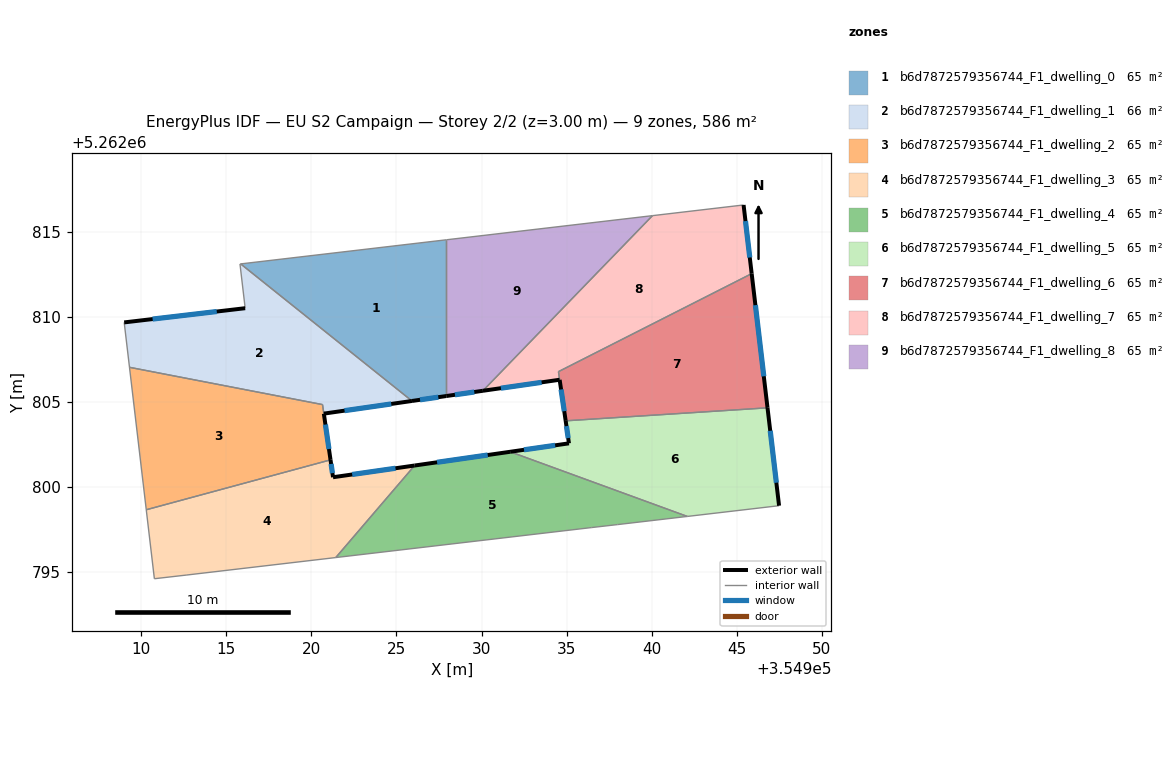
=== STOREY PLAN SPEC (per zone: floor XY polygon, exterior-wall plan segments, windows/doors) ===
zone 1: b6d7872579356744_F1_dwelling_0  (65.1 m²)
  floor: (354927.93, 5262814.54) (354927.93, 5262805.35) (354925.91, 5262805.06) (354915.84, 5262813.12)
  exterior wall: (354925.91, 5262805.06) – (354927.93, 5262805.35)  [2.0 m]
    window: (354926.39, 5262805.13) – (354927.46, 5262805.28)  [1.7 m²]
  interior walls: 3
zone 2: b6d7872579356744_F1_dwelling_1  (65.6 m²)
  floor: (354925.91, 5262805.06) (354920.73, 5262804.32) (354920.65, 5262804.85) (354909.31, 5262807.04) (354909.00, 5262809.68) (354916.11, 5262810.51) (354915.80, 5262813.11) (354915.84, 5262813.12)
  exterior wall: (354916.11, 5262810.51) – (354909.00, 5262809.68)  [7.2 m]
    window: (354914.44, 5262810.32) – (354910.67, 5262809.88)  [6.0 m²]
  exterior wall: (354920.73, 5262804.32) – (354925.91, 5262805.06)  [5.2 m]
    window: (354921.95, 5262804.49) – (354924.70, 5262804.89)  [4.4 m²]
  interior walls: 6
zone 3: b6d7872579356744_F1_dwelling_2  (64.7 m²)
  floor: (354920.65, 5262804.85) (354921.12, 5262801.60) (354910.29, 5262798.67) (354909.31, 5262807.04)
  exterior wall: (354921.12, 5262801.60) – (354920.73, 5262804.31)  [2.7 m]
    window: (354921.03, 5262802.24) – (354920.83, 5262803.68)  [2.3 m²]
  interior walls: 4
zone 4: b6d7872579356744_F1_dwelling_3  (65.1 m²)
  floor: (354926.07, 5262801.27) (354921.43, 5262795.86) (354912.68, 5262794.83) (354910.77, 5262794.61) (354910.29, 5262798.67) (354921.12, 5262801.60) (354921.27, 5262800.58)
  exterior wall: (354921.27, 5262800.58) – (354921.12, 5262801.60)  [1.0 m]
    window: (354921.24, 5262800.82) – (354921.16, 5262801.36)  [0.9 m²]
  exterior wall: (354926.07, 5262801.27) – (354921.27, 5262800.58)  [4.8 m]
    window: (354924.94, 5262801.11) – (354922.40, 5262800.74)  [4.1 m²]
  interior walls: 5
zone 5: b6d7872579356744_F1_dwelling_4  (65.1 m²)
  floor: (354942.10, 5262798.28) (354938.00, 5262797.80) (354936.48, 5262797.62) (354921.43, 5262795.86) (354926.07, 5262801.27) (354931.69, 5262802.08)
  exterior wall: (354931.69, 5262802.08) – (354926.07, 5262801.27)  [5.7 m]
    window: (354930.37, 5262801.89) – (354927.39, 5262801.46)  [4.8 m²]
  interior walls: 5
zone 6: b6d7872579356744_F1_dwelling_5  (65.1 m²)
  floor: (354946.81, 5262804.66) (354947.49, 5262798.91) (354942.10, 5262798.28) (354931.69, 5262802.08) (354935.14, 5262802.57) (354934.95, 5262803.89)
  exterior wall: (354935.14, 5262802.57) – (354931.69, 5262802.08)  [3.5 m]
    window: (354934.33, 5262802.45) – (354932.50, 5262802.19)  [2.9 m²]
  exterior wall: (354934.95, 5262803.89) – (354935.14, 5262802.57)  [1.3 m]
    window: (354934.99, 5262803.58) – (354935.10, 5262802.88)  [1.1 m²]
  exterior wall: (354947.49, 5262798.91) – (354946.81, 5262804.66)  [5.8 m]
    window: (354947.33, 5262800.26) – (354946.97, 5262803.31)  [4.9 m²]
  interior walls: 3
zone 7: b6d7872579356744_F1_dwelling_6  (64.8 m²)
  floor: (354945.88, 5262812.55) (354946.81, 5262804.66) (354934.95, 5262803.89) (354934.53, 5262806.79)
  exterior wall: (354946.81, 5262804.66) – (354945.88, 5262812.55)  [7.9 m]
    window: (354946.59, 5262806.51) – (354946.10, 5262810.69)  [6.7 m²]
  exterior wall: (354934.59, 5262806.30) – (354934.95, 5262803.89)  [2.4 m]
    window: (354934.68, 5262805.74) – (354934.86, 5262804.46)  [2.1 m²]
  interior walls: 3
zone 8: b6d7872579356744_F1_dwelling_7  (65.5 m²)
  floor: (354945.40, 5262816.58) (354945.88, 5262812.55) (354934.52, 5262806.79) (354934.59, 5262806.31) (354930.08, 5262805.66) (354940.05, 5262815.96)
  exterior wall: (354945.88, 5262812.55) – (354945.41, 5262816.58)  [4.1 m]
    window: (354945.77, 5262813.49) – (354945.52, 5262815.64)  [3.4 m²]
  exterior wall: (354930.08, 5262805.66) – (354934.59, 5262806.31)  [4.6 m]
    window: (354931.14, 5262805.81) – (354933.53, 5262806.16)  [3.8 m²]
  interior walls: 4
zone 9: b6d7872579356744_F1_dwelling_8  (65.1 m²)
  floor: (354940.05, 5262815.96) (354930.08, 5262805.66) (354927.93, 5262805.35) (354927.93, 5262814.54)
  exterior wall: (354927.93, 5262805.35) – (354930.08, 5262805.66)  [2.2 m]
    window: (354928.44, 5262805.43) – (354929.58, 5262805.59)  [1.8 m²]
  interior walls: 3

=== DERIVED (storey summary) ===
Building: EU S2 Campaign
Storey: 2 of 2  (floor level z = 3.00 m)
Storey gross floor area: 586.2 m²
Zones on this storey: 9
  - b6d7872579356744_F1_dwelling_0: floor 65.1 m²; exterior wall 2.0 m (6.1 m²); 1 window(s) 1.7 m²; WWR 28.1%
  - b6d7872579356744_F1_dwelling_1: floor 65.6 m²; exterior wall 12.4 m (37.2 m²); 2 window(s) 10.5 m²; WWR 28.1%
  - b6d7872579356744_F1_dwelling_2: floor 64.7 m²; exterior wall 2.7 m (8.2 m²); 1 window(s) 2.3 m²; WWR 28.1%
  - b6d7872579356744_F1_dwelling_3: floor 65.1 m²; exterior wall 5.9 m (17.6 m²); 2 window(s) 5.0 m²; WWR 28.1%
  - b6d7872579356744_F1_dwelling_4: floor 65.1 m²; exterior wall 5.7 m (17.0 m²); 1 window(s) 4.8 m²; WWR 28.1%
  - b6d7872579356744_F1_dwelling_5: floor 65.1 m²; exterior wall 10.6 m (31.9 m²); 3 window(s) 9.0 m²; WWR 28.1%
  - b6d7872579356744_F1_dwelling_6: floor 64.8 m²; exterior wall 10.4 m (31.1 m²); 2 window(s) 8.8 m²; WWR 28.1%
  - b6d7872579356744_F1_dwelling_7: floor 65.5 m²; exterior wall 8.6 m (25.9 m²); 2 window(s) 7.3 m²; WWR 28.1%
  - b6d7872579356744_F1_dwelling_8: floor 65.1 m²; exterior wall 2.2 m (6.5 m²); 1 window(s) 1.8 m²; WWR 28.1%
Zone adjacency (shared interzone walls):
  - b6d7872579356744_F1_dwelling_0 ↔ b6d7872579356744_F1_dwelling_1
  - b6d7872579356744_F1_dwelling_0 ↔ b6d7872579356744_F1_dwelling_8
  - b6d7872579356744_F1_dwelling_1 ↔ b6d7872579356744_F1_dwelling_2
  - b6d7872579356744_F1_dwelling_2 ↔ b6d7872579356744_F1_dwelling_3
  - b6d7872579356744_F1_dwelling_3 ↔ b6d7872579356744_F1_dwelling_4
  - b6d7872579356744_F1_dwelling_4 ↔ b6d7872579356744_F1_dwelling_5
  - b6d7872579356744_F1_dwelling_5 ↔ b6d7872579356744_F1_dwelling_6
  - b6d7872579356744_F1_dwelling_6 ↔ b6d7872579356744_F1_dwelling_7
  - b6d7872579356744_F1_dwelling_7 ↔ b6d7872579356744_F1_dwelling_8